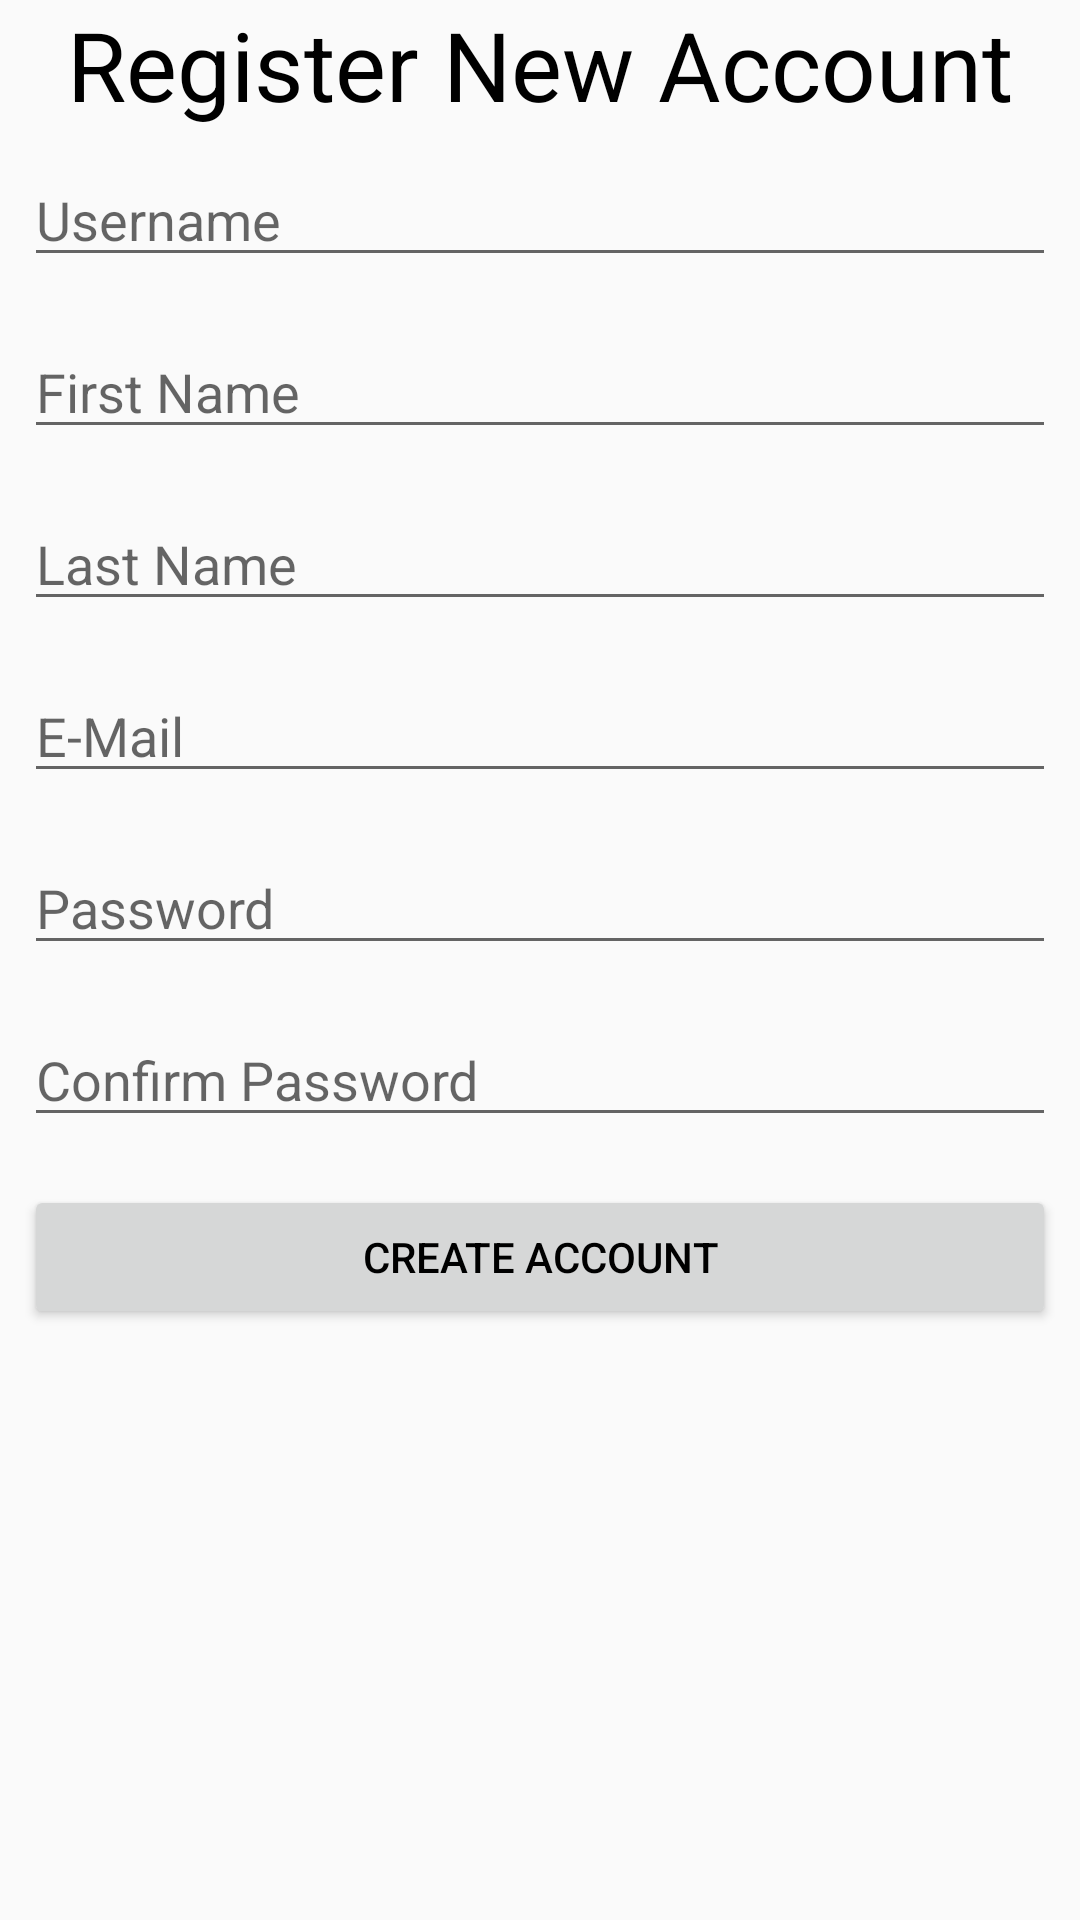

This screen was rendered from an Android layout file. Write that file and the resources it references.
<!-- AndroidManifest.xml: application theme AppTheme -->
<!-- res/layout/activity_register.xml -->
<?xml version="1.0" encoding="utf-8"?>
<LinearLayout xmlns:android="http://schemas.android.com/apk/res/android"
    android:orientation="vertical" android:layout_width="match_parent"
    android:layout_height="match_parent">
    <TextView
        android:layout_width="wrap_content"
        android:layout_height="wrap_content"
        android:layout_gravity="center"
        android:textSize="32sp"
        android:textColor="@color/primary_text_material_light"
        android:text="Register New Account"/>
    <EditText
        android:id="@+id/register_username"
        android:layout_width="match_parent"
        android:layout_height="wrap_content"
        android:layout_margin="8dp"
        android:hint="Username" />
    <EditText
        android:id="@+id/register_firstname"
        android:layout_width="match_parent"
        android:layout_height="wrap_content"
        android:layout_margin="8dp"
        android:hint="First Name"/>
    <EditText
        android:id="@+id/register_lastname"
        android:layout_width="match_parent"
        android:layout_height="wrap_content"
        android:layout_margin="8dp"
        android:hint="Last Name"/>
    <EditText
        android:id="@+id/register_email"
        android:layout_width="match_parent"
        android:layout_height="wrap_content"
        android:layout_margin="8dp"
        android:hint="E-Mail"/>
    <EditText
        android:id="@+id/register_password"
        android:layout_width="match_parent"
        android:layout_height="wrap_content"
        android:layout_margin="8dp"
        android:hint="Password"/>
    <EditText
        android:id="@+id/register_password_confirm"
        android:layout_width="match_parent"
        android:layout_height="wrap_content"
        android:layout_margin="8dp"
        android:hint="Confirm Password"/>

    <Button
        android:id="@+id/register_create_button"
        android:layout_width="match_parent"
        android:layout_height="wrap_content"
        android:layout_margin="8dp"
        android:text="Create Account"/>
</LinearLayout>
<!-- resources referenced by this layout -->
<resources>
  <color name="primary_text_material_light">#000000</color>
  <style name="AppTheme" parent="Theme.AppCompat.Light.NoActionBar">
          
          <item name="colorPrimary">@color/colorAccent</item>
          <item name="colorPrimaryDark">@color/colorPrimaryDark</item>
          <item name="colorAccent">@color/colorAccent</item>
          <item name="android:textColorPrimary">@color/primary_text_material_light</item>
      </style>
  <color name="colorAccent">#ff4081</color>
  <color name="colorPrimaryDark">#b22c5a</color>
</resources>
